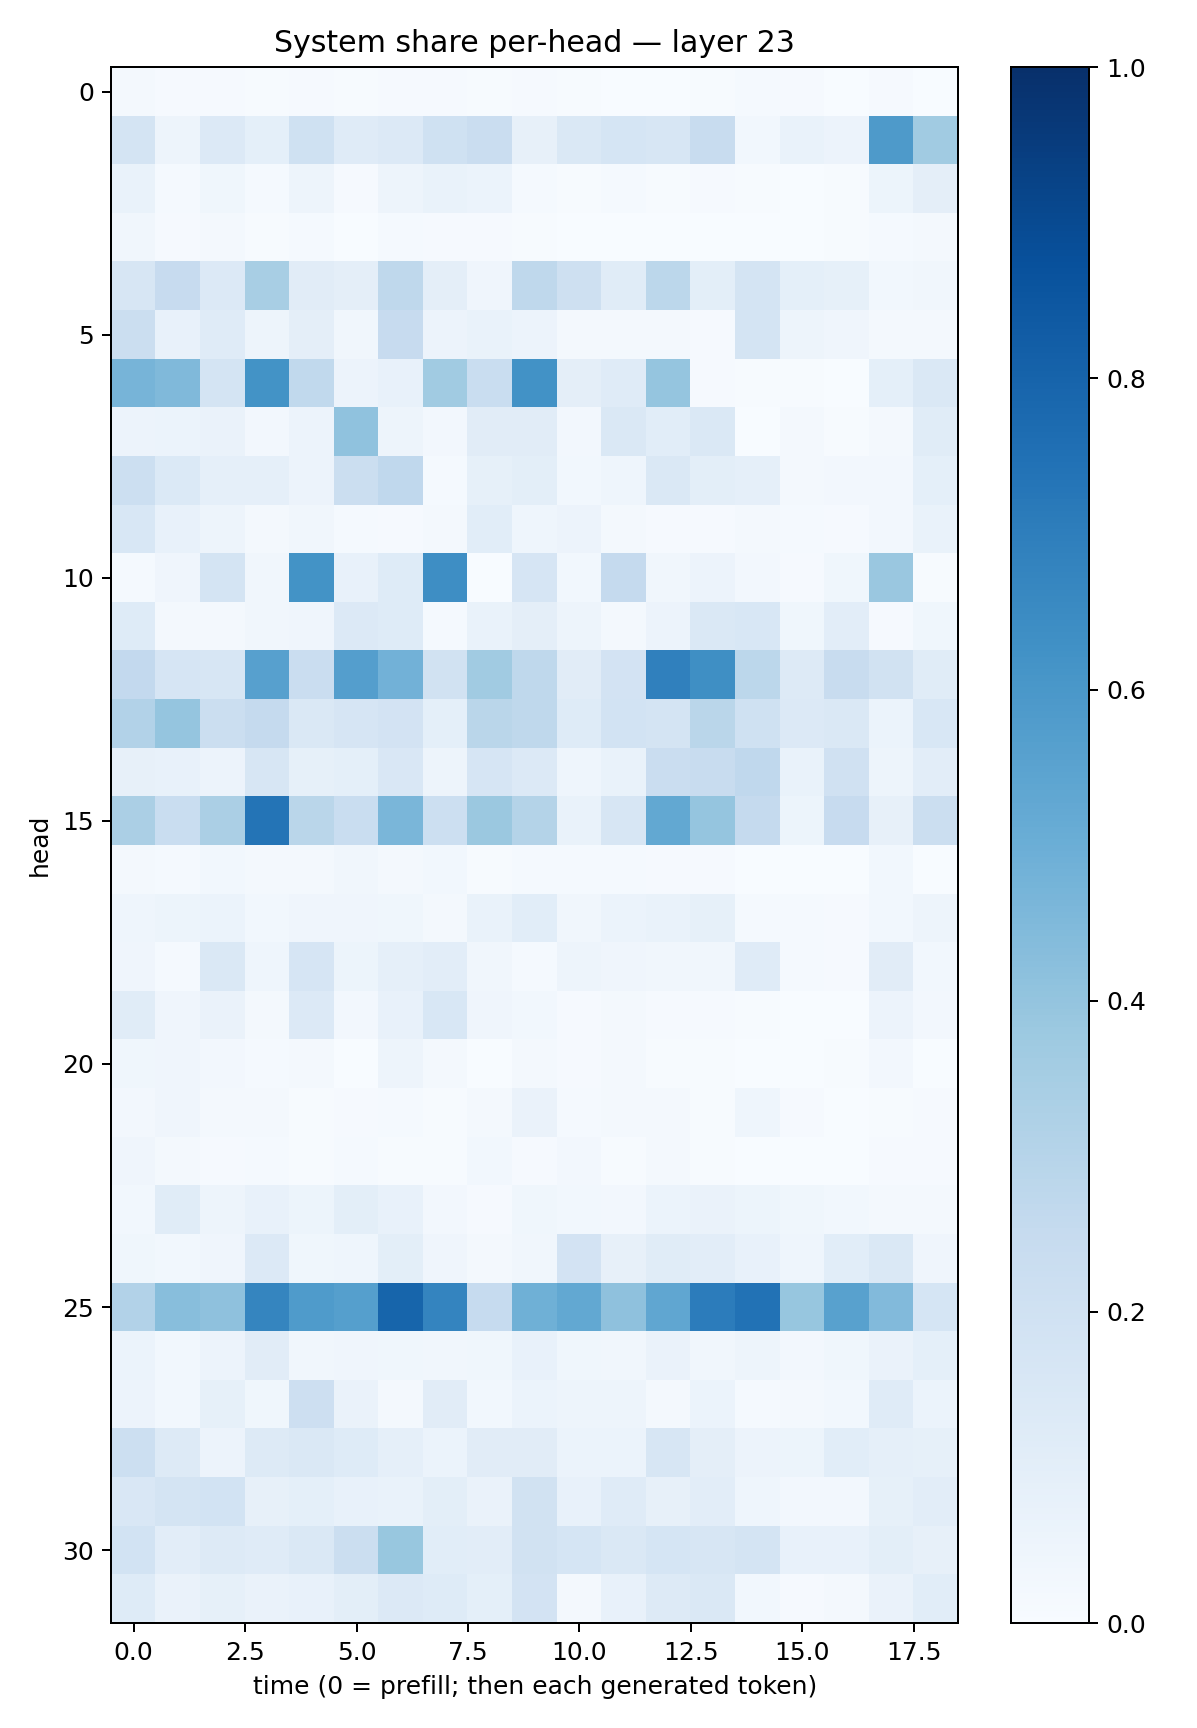

Source data for this figure (header and first rows):
0.022305265, 0.01095872, 0.011547205, 0.0050116987, 0.010284397, 0.0052213254, 0.011130195, 0.009419327, 0.0074735424, 0.008035869, 0.0040694033, 0.0035683105, 0.002831899, 0.0059323637, 0.014994425, 0.008365791, 0.0029874695, 0.009811014, 0.0029695146
0.1737, 0.04786, 0.136, 0.09156, 0.2015, 0.1203, 0.1348, 0.2016, 0.2304, 0.08057, 0.1417, 0.1705, 0.1594, 0.2388, 0.02857, 0.06671, 0.05666, 0.588, 0.3664
0.06734, 0.01499, 0.03755, 0.0147, 0.05042, 0.01111, 0.04718, 0.0672, 0.06166, 0.01207, 0.007549, 0.01358, 0.007256, 0.01118, 0.004574, 0.002755, 0.006597, 0.05194, 0.09585
0.03131, 0.009436, 0.01661, 0.004793, 0.01268, 0.002835, 0.01256, 0.00797, 0.009832, 0.005583, 0.003636, 0.002689, 0.001409, 0.003048, 0.001583, 0.003261, 0.00423, 0.01191, 0.02192
0.1619, 0.2422, 0.133, 0.3429, 0.1107, 0.09406, 0.2719, 0.09461, 0.04201, 0.2728, 0.2076, 0.1161, 0.278, 0.09967, 0.173, 0.09235, 0.08483, 0.02959, 0.03129
0.2216, 0.07772, 0.118, 0.05044, 0.09419, 0.03313, 0.2433, 0.05787, 0.06792, 0.05551, 0.02006, 0.0198, 0.01897, 0.007974, 0.1726, 0.04792, 0.04164, 0.02041, 0.01651
0.47, 0.4459, 0.1729, 0.6207, 0.2648, 0.05849, 0.07032, 0.3656, 0.2337, 0.6237, 0.09641, 0.1181, 0.3956, 0.01003, 0.007777, 0.005432, 0.003891, 0.09087, 0.1431
0.05734, 0.06237, 0.06447, 0.0272, 0.05552, 0.4087, 0.05003, 0.0271, 0.1116, 0.1123, 0.02464, 0.1434, 0.1058, 0.1423, 0.002411, 0.02332, 0.005037, 0.01686, 0.1143
0.2152, 0.1381, 0.0867, 0.08808, 0.05574, 0.2195, 0.2691, 0.01282, 0.08561, 0.101, 0.02881, 0.04621, 0.1413, 0.09931, 0.08866, 0.01604, 0.02391, 0.02711, 0.09338
0.154, 0.07678, 0.04742, 0.01661, 0.03381, 0.01189, 0.01123, 0.02269, 0.1056, 0.04573, 0.05652, 0.01837, 0.008541, 0.009546, 0.02237, 0.01247, 0.01108, 0.02351, 0.06762
0.01286, 0.04198, 0.1765, 0.0339, 0.6193, 0.07206, 0.1217, 0.6398, 0.002872, 0.1679, 0.028, 0.2509, 0.03168, 0.05854, 0.02399, 0.01131, 0.03835, 0.3834, 0.004356
0.1225, 0.01768, 0.01574, 0.0345, 0.04132, 0.1337, 0.1212, 0.01421, 0.06831, 0.09645, 0.0494, 0.02316, 0.05701, 0.1479, 0.1559, 0.03793, 0.1028, 0.01126, 0.03744
0.2595, 0.1646, 0.1576, 0.5588, 0.2274, 0.5702, 0.4828, 0.19, 0.3637, 0.2732, 0.1113, 0.1816, 0.69, 0.6356, 0.2785, 0.1285, 0.2365, 0.1893, 0.1163
0.3114, 0.3972, 0.2202, 0.2523, 0.1431, 0.1651, 0.1801, 0.09123, 0.2889, 0.2733, 0.1232, 0.1837, 0.1755, 0.2886, 0.2025, 0.1333, 0.1459, 0.05869, 0.1534
0.08141, 0.07165, 0.05479, 0.1624, 0.08247, 0.09192, 0.1501, 0.04915, 0.1672, 0.133, 0.04524, 0.06947, 0.228, 0.2366, 0.2667, 0.06964, 0.1974, 0.04735, 0.102
0.3352, 0.2313, 0.3354, 0.7349, 0.2877, 0.2321, 0.4639, 0.2178, 0.3789, 0.3067, 0.06796, 0.1627, 0.5253, 0.3979, 0.2514, 0.05396, 0.2455, 0.07922, 0.2194
0.01704, 0.01505, 0.02964, 0.01952, 0.02211, 0.03292, 0.01624, 0.02796, 0.006434, 0.01226, 0.01245, 0.01558, 0.0105, 0.01024, 0.001635, 0.002743, 0.001595, 0.02899, 0.003298
0.04362, 0.05403, 0.06153, 0.031, 0.04035, 0.04018, 0.03669, 0.02287, 0.06841, 0.1082, 0.03361, 0.05866, 0.0699, 0.08445, 0.01285, 0.01218, 0.009, 0.02755, 0.04975
0.04006, 0.01186, 0.1477, 0.04582, 0.1667, 0.05085, 0.08827, 0.1042, 0.03167, 0.01471, 0.0492, 0.04266, 0.03179, 0.03157, 0.1195, 0.01198, 0.009754, 0.1116, 0.02898
0.1153, 0.04128, 0.06416, 0.02081, 0.1342, 0.0248, 0.07385, 0.1549, 0.03931, 0.02884, 0.01037, 0.01631, 0.007861, 0.01021, 0.007139, 0.0009655, 0.002303, 0.05771, 0.02528
0.03837, 0.04026, 0.02701, 0.01508, 0.01589, 0.002317, 0.05059, 0.01707, 0.002372, 0.01872, 0.01055, 0.01774, 0.005663, 0.004926, 0.002292, 0.001781, 0.004368, 0.0242, 0.001065
0.02396, 0.04285, 0.02312, 0.02105, 0.006733, 0.01062, 0.01239, 0.005125, 0.01596, 0.06523, 0.01417, 0.02119, 0.01776, 0.007138, 0.04442, 0.01016, 0.003813, 0.005745, 0.01081
0.03969, 0.0181, 0.0093, 0.0132, 0.004847, 0.01291, 0.006852, 0.004922, 0.02814, 0.01134, 0.02647, 0.006121, 0.01619, 0.005178, 0.001966, 0.002543, 0.003068, 0.01102, 0.01076
0.02766, 0.1133, 0.04812, 0.07543, 0.05351, 0.09961, 0.07753, 0.0256, 0.0105, 0.03838, 0.03, 0.02668, 0.06227, 0.06254, 0.05403, 0.03604, 0.02812, 0.01893, 0.01895
0.03518, 0.03057, 0.04145, 0.1367, 0.03603, 0.04668, 0.1003, 0.04247, 0.01985, 0.03479, 0.1808, 0.08028, 0.116, 0.1048, 0.07328, 0.04602, 0.1079, 0.1417, 0.03963
0.3093, 0.4282, 0.411, 0.6695, 0.5836, 0.565, 0.7946, 0.6732, 0.2477, 0.4908, 0.5257, 0.4109, 0.5319, 0.7055, 0.7422, 0.3931, 0.5569, 0.443, 0.1707
0.06158, 0.02945, 0.0548, 0.1109, 0.03349, 0.03907, 0.03622, 0.03299, 0.03848, 0.07454, 0.03601, 0.03328, 0.06512, 0.03312, 0.0479, 0.02555, 0.03793, 0.06259, 0.09232
0.05714, 0.02857, 0.08223, 0.03752, 0.2128, 0.06507, 0.02191, 0.1095, 0.02941, 0.06099, 0.05019, 0.04973, 0.0224, 0.05913, 0.0156, 0.01821, 0.03039, 0.1182, 0.05867
0.2186, 0.1286, 0.05717, 0.1255, 0.1469, 0.1214, 0.08695, 0.06028, 0.1106, 0.113, 0.06111, 0.0595, 0.157, 0.0956, 0.05527, 0.05259, 0.1064, 0.08657, 0.08316
0.151, 0.1745, 0.1846, 0.07825, 0.0926, 0.07527, 0.06943, 0.1012, 0.0664, 0.1909, 0.07626, 0.1183, 0.07981, 0.1047, 0.04553, 0.02437, 0.02463, 0.08266, 0.1021
0.1857, 0.1024, 0.1255, 0.1198, 0.1455, 0.2233, 0.3892, 0.1082, 0.1026, 0.1911, 0.1706, 0.1414, 0.17, 0.1594, 0.1724, 0.07491, 0.07208, 0.1003, 0.08092
0.1214, 0.06337, 0.08523, 0.06377, 0.07582, 0.09832, 0.1347, 0.1244, 0.09062, 0.1836, 0.01877, 0.0709, 0.1258, 0.1477, 0.03085, 0.01077, 0.01955, 0.06479, 0.1078
